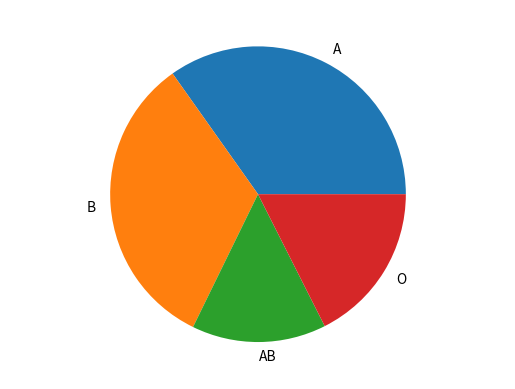

Recreate this plot in Python.
import matplotlib.pyplot as plt

data = [244, 231, 103, 123]
lbl = ['A', 'B', 'AB', 'O']

# 그래프 그리기
plt.axis('equal')
plt.pie(data, labels=lbl)
plt.show()